Run: headless pygame with SDL's dummy video driver; simulated clock (each Clock.tick advances the game by its frame time, no real sleeping); random seed 0; keys injected as events and as key.get_pressed() state; no mouse input.
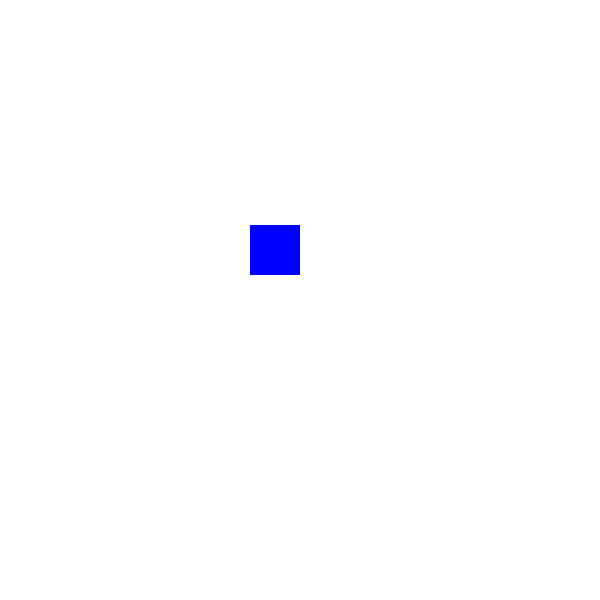
Frame 1 of 4 · flips 1–60 · no input
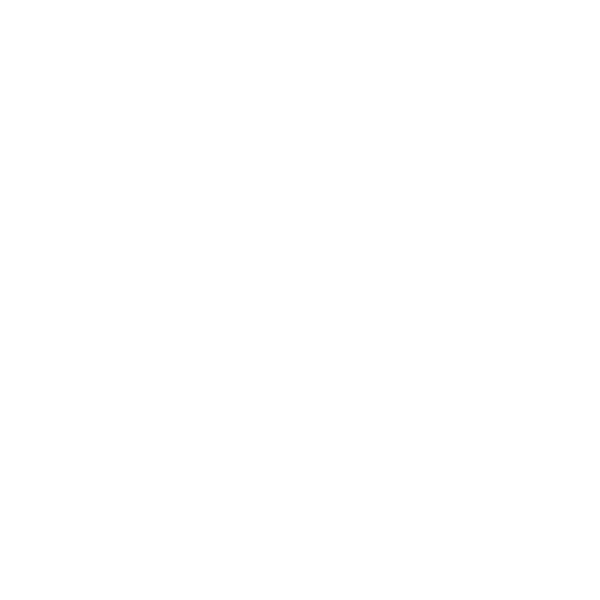
Frame 2 of 4 · flips 61–180 · tapped SPACE, RETURN · held RIGHT (→), D
Frame 3 of 4 · flips 181–300 · held DOWN (↓), S · screen unchanged from frame 2, image omitted
Frame 4 of 4 · flips 301–420 · held LEFT (←), A, UP (↑), W · screen same as frame 1, image omitted

The pygame program that drew these frames:

# import pygame
#
# pygame.init()
# window = pygame.display.set_mode((1000, 1000))
#
# x = 250
# y = 225
# while True:
#     for event in pygame.event.get():
#         if event.type == pygame.QUIT:
#             running = False
#         elif event.type == pygame.KEYDOWN:
#             if event.key == pygame.K_RIGHT:
#                 x += 5
#             elif event.key == pygame.K_LEFT:
#                 x -= 5
#             elif event.key == pygame.K_UP:
#                 y += 5
#             else:
#                 y -= 5
#
#     window.fill('WHITE')
#     pygame.draw.rect(window, 'BLUE', (x, y, 50, 50))
#     pygame.display.update()
#
# pygame.quit()

import pygame

pygame.init()
window = pygame.display.set_mode((600, 600))

running = True
x = 250
y = 225

while running:
    for event in pygame.event.get():
        if event.type == pygame.QUIT:
            running = False

    keys = pygame.key.get_pressed()
    if keys[pygame.K_RIGHT]:
        x += 5
    if keys[pygame.K_LEFT]:
        x -= 5
    if keys[pygame.K_UP]:
        y -= 5
    if keys[pygame.K_DOWN]:
        y += 5

    window.fill(('white'))
    pygame.draw.rect(window, ('blue'), (x, y, 50, 50))
    pygame.display.update()

pygame.quit()
